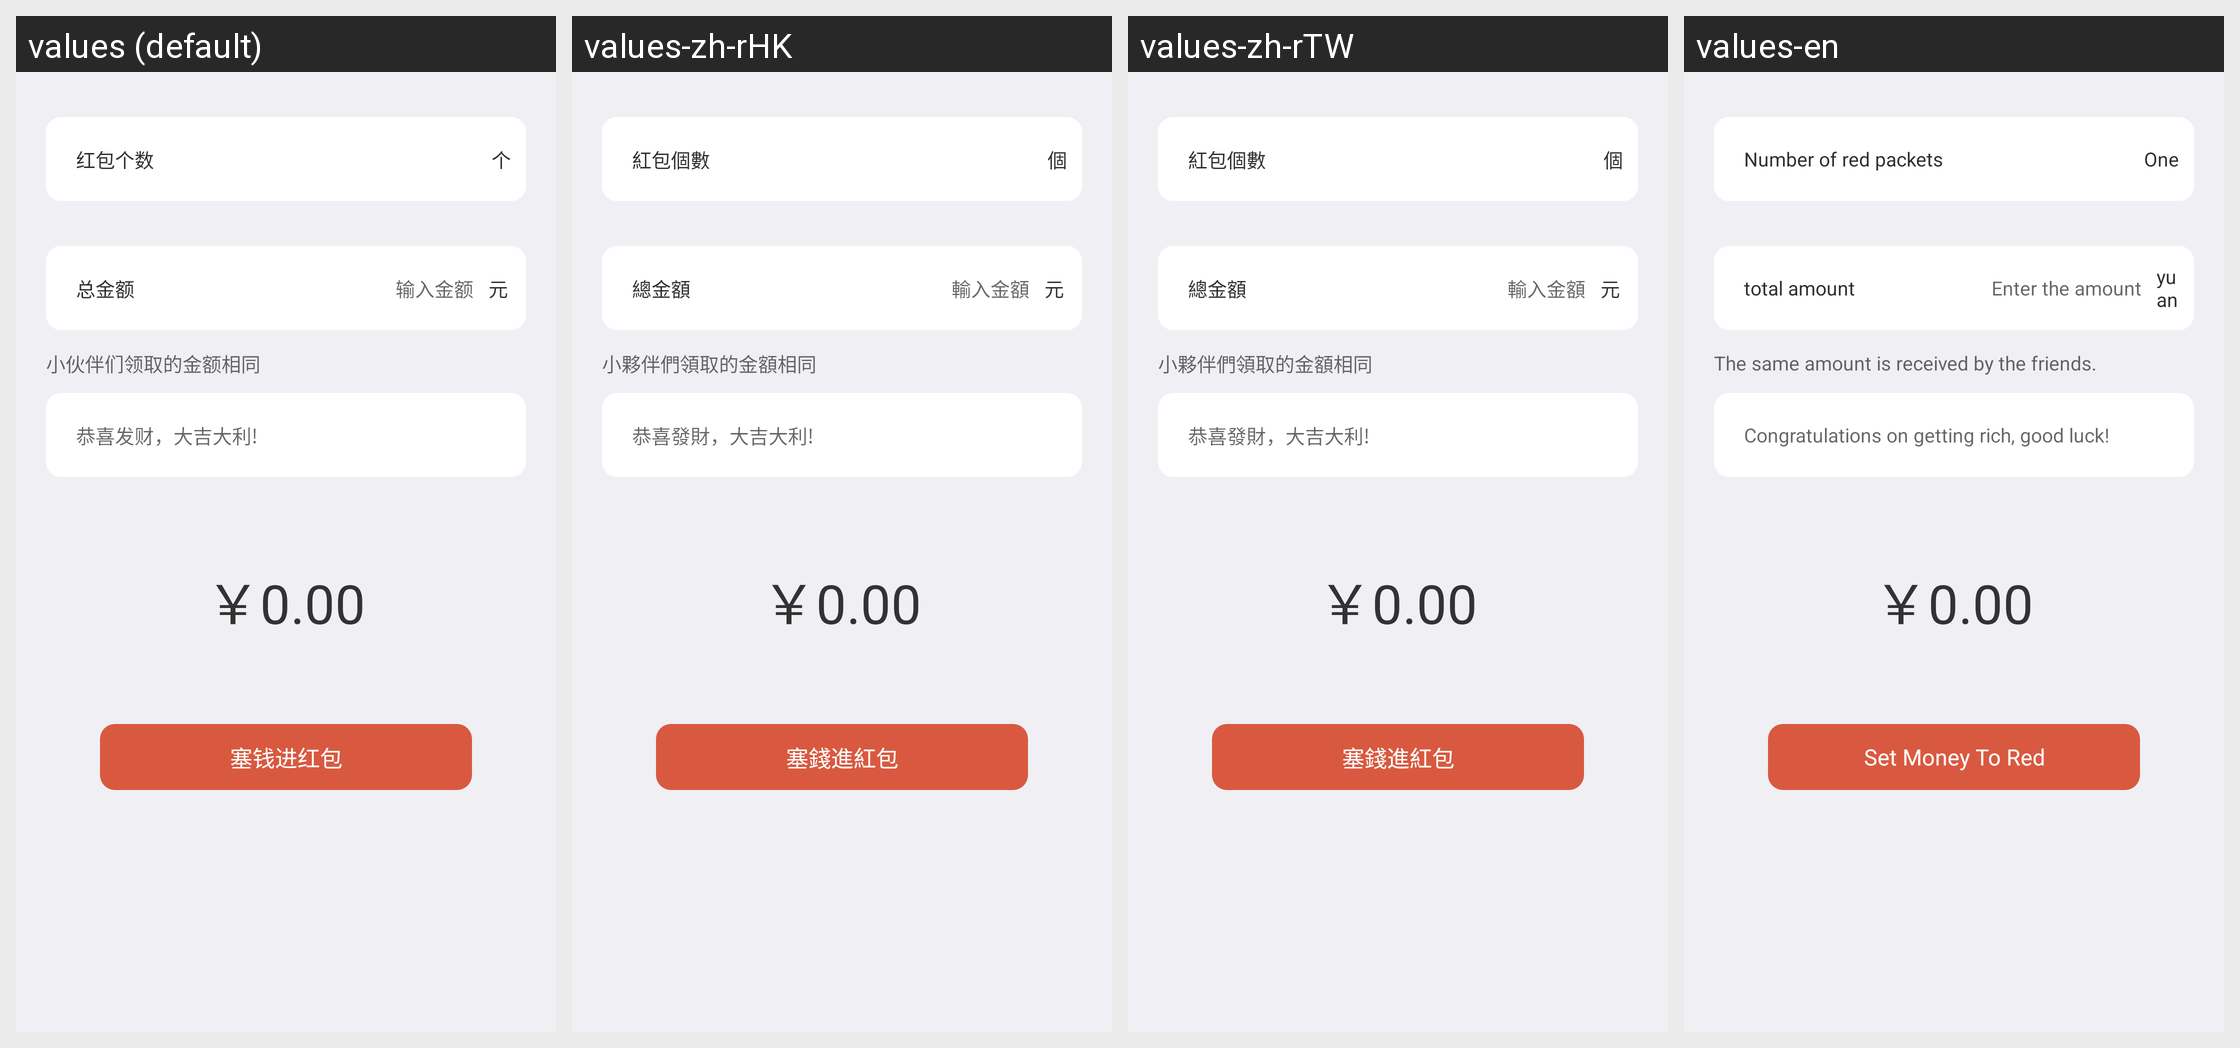

This grid shows one Android layout under several languages. Give, for every string resource on the screen, its name, the default text and each shown locale's text.
Android screen res/layout/muc_redpacket_pager_pt.xml rendered under 4 locales, left to right: values (default), values-zh-rHK, values-zh-rTW, values-en. Device: Nexus 5 (rendered at 1080×1920; each locale shown at half size, 540×960, under a caption strip naming it); theme AppTheme.
Strings drawn on this screen, with the default value and each locale's value (text and hints the layout hard-codes, and strings that could not be matched under every locale, appear in the picture but are not listed):

red_packet_count
  values: 红包个数
  values-zh-rHK: 紅包個數
  values-zh-rTW: 紅包個數
  values-en: Number of red packets

individual
  values: 个
  values-zh-rHK: 個
  values-zh-rTW: 個
  values-en: One

total_money
  values: 总金额
  values-zh-rHK: 總金額
  values-zh-rTW: 總金額
  values-en: total amount

input_money
  values: 输入金额
  values-zh-rHK: 輸入金額
  values-zh-rTW: 輸入金額
  values-en: Enter the amount

rmb
  values: 元
  values-zh-rHK: 元
  values-zh-rTW: 元
  values-en: yuan

hint_money_all_same
  values: 小伙伴们领取的金额相同
  values-zh-rHK: 小夥伴們領取的金額相同
  values-zh-rTW: 小夥伴們領取的金額相同
  values-en: The same amount is received by the friends.

best_wishes
  values: 恭喜发财，大吉大利!
  values-zh-rHK: 恭喜發財，大吉大利!
  values-zh-rTW: 恭喜發財，大吉大利!
  values-en: Congratulations on getting rich, good luck!

btn_send_red_packet
  values: 塞钱进红包
  values-zh-rHK: 塞錢進紅包
  values-zh-rTW: 塞錢進紅包
  values-en: Set Money To Red
